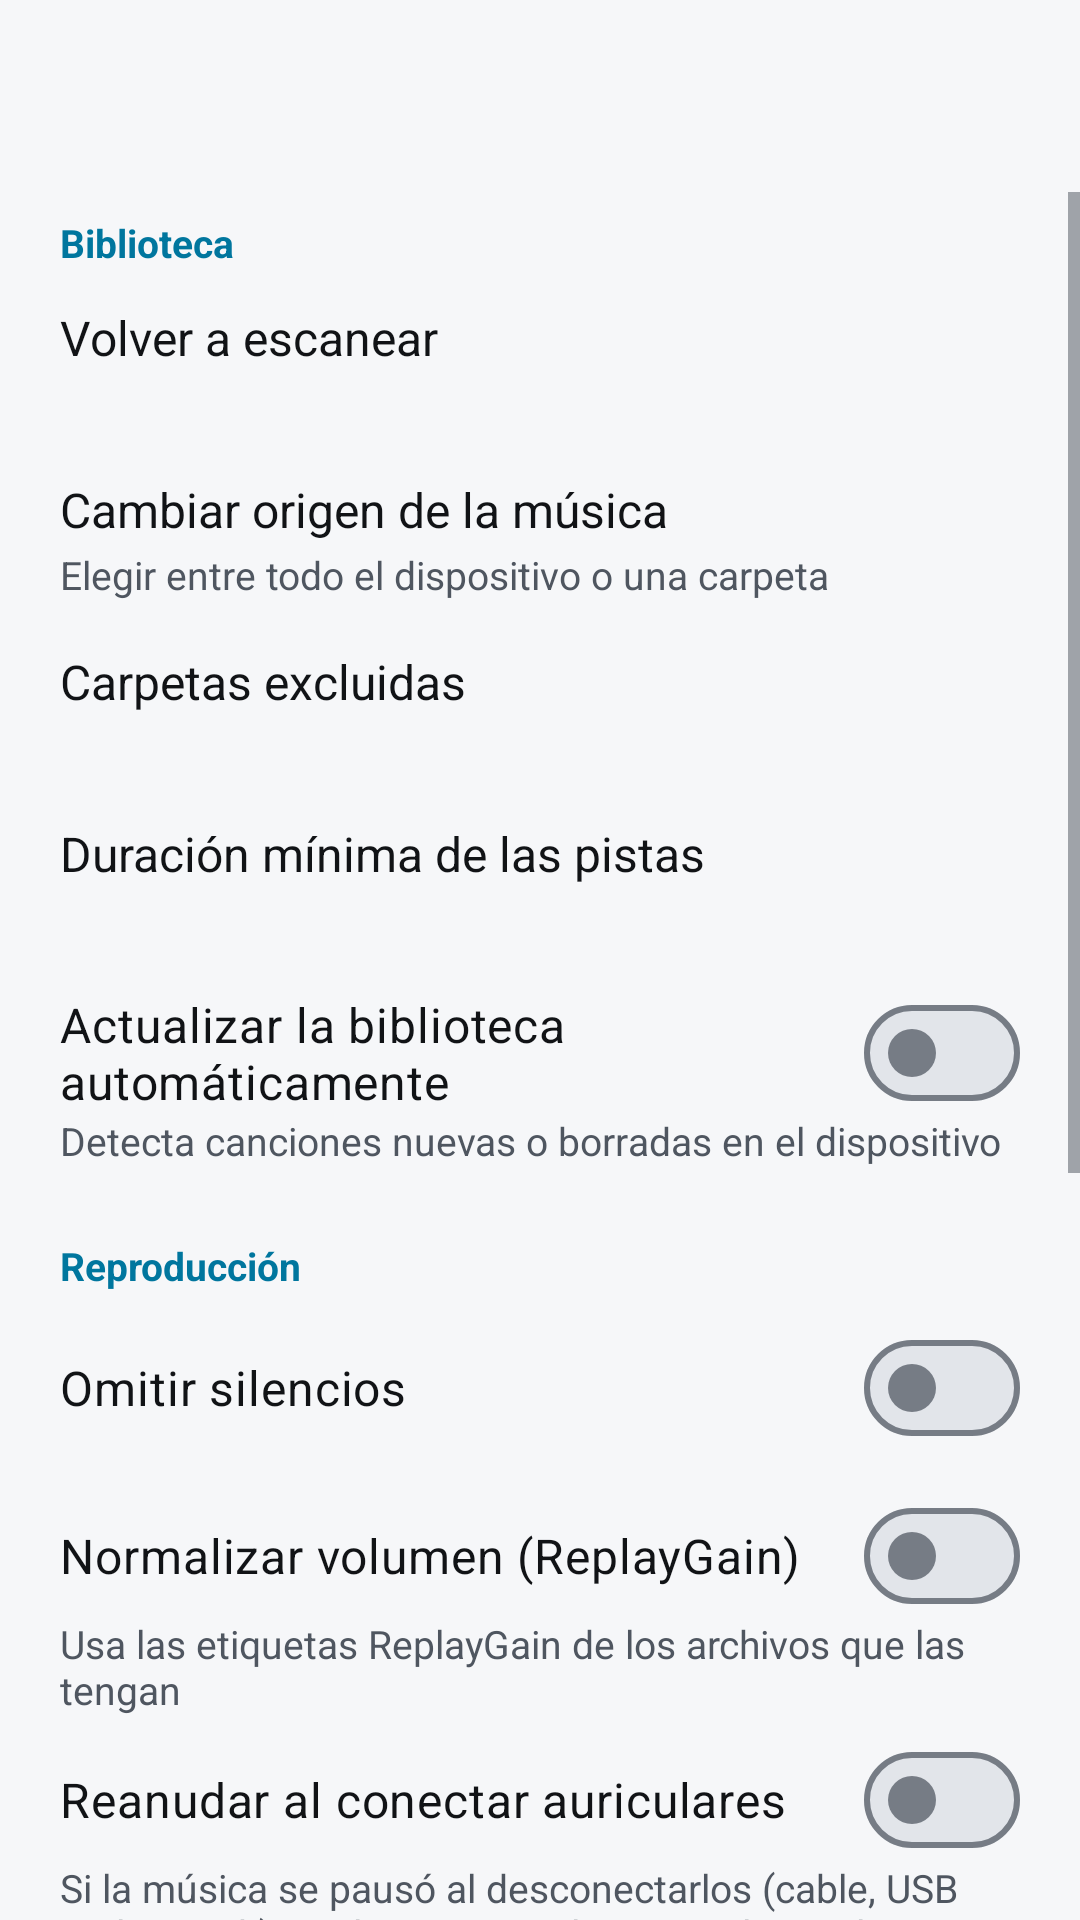

Produce the Android XML layout that renders to this screen, including the resource entries it uses.
<!-- AndroidManifest.xml: application theme Theme.Bolap3 -->
<!-- res/layout/activity_settings.xml -->
<?xml version="1.0" encoding="utf-8"?>
<LinearLayout xmlns:android="http://schemas.android.com/apk/res/android"
    android:layout_width="match_parent"
    android:layout_height="match_parent"
    android:orientation="vertical">

    <include layout="@layout/layout_toolbar" />

    <ScrollView
        android:layout_width="match_parent"
        android:layout_height="0dp"
        android:layout_weight="1">

        <LinearLayout
            android:layout_width="match_parent"
            android:layout_height="wrap_content"
            android:orientation="vertical"
            android:paddingStart="20dp"
            android:paddingEnd="20dp"
            android:paddingBottom="24dp">

            <TextView
                style="@style/SettingsSectionTitle"
                android:layout_marginTop="8dp"
                android:text="@string/settings_section_library" />

            <LinearLayout
                android:id="@+id/rowRescan"
                style="@style/SettingsRow">

                <TextView
                    style="@style/SettingsRowTitle"
                    android:text="@string/settings_rescan" />

                <TextView
                    android:id="@+id/tvRescanSummary"
                    style="@style/SettingsRowSummary" />
            </LinearLayout>

            <LinearLayout
                android:id="@+id/rowChangeSource"
                style="@style/SettingsRow">

                <TextView
                    style="@style/SettingsRowTitle"
                    android:text="@string/settings_change_source" />

                <TextView
                    style="@style/SettingsRowSummary"
                    android:text="@string/settings_change_source_summary" />
            </LinearLayout>

            <LinearLayout
                android:id="@+id/rowExcluded"
                style="@style/SettingsRow">

                <TextView
                    style="@style/SettingsRowTitle"
                    android:text="@string/settings_excluded" />

                <TextView
                    android:id="@+id/tvExcludedSummary"
                    style="@style/SettingsRowSummary" />
            </LinearLayout>

            <LinearLayout
                android:id="@+id/rowMinDuration"
                style="@style/SettingsRow">

                <TextView
                    style="@style/SettingsRowTitle"
                    android:text="@string/settings_min_duration" />

                <TextView
                    android:id="@+id/tvMinDurationSummary"
                    style="@style/SettingsRowSummary" />
            </LinearLayout>

            <com.google.android.material.materialswitch.MaterialSwitch
                android:id="@+id/switchAutoRefresh"
                style="@style/SettingsSwitch"
                android:text="@string/settings_auto_refresh" />

            <TextView
                style="@style/SettingsRowSummary"
                android:layout_marginTop="-8dp"
                android:text="@string/settings_auto_refresh_summary" />

            <TextView
                style="@style/SettingsSectionTitle"
                android:text="@string/settings_section_playback" />

            <com.google.android.material.materialswitch.MaterialSwitch
                android:id="@+id/switchSkipSilence"
                style="@style/SettingsSwitch"
                android:text="@string/settings_skip_silence" />

            <com.google.android.material.materialswitch.MaterialSwitch
                android:id="@+id/switchReplayGain"
                style="@style/SettingsSwitch"
                android:text="@string/settings_replay_gain" />

            <TextView
                style="@style/SettingsRowSummary"
                android:layout_marginTop="-8dp"
                android:text="@string/settings_replay_gain_summary" />

            <com.google.android.material.materialswitch.MaterialSwitch
                android:id="@+id/switchResumeHeadphones"
                style="@style/SettingsSwitch"
                android:text="@string/settings_resume_headphones" />

            <TextView
                style="@style/SettingsRowSummary"
                android:layout_marginTop="-8dp"
                android:text="@string/settings_resume_headphones_summary" />

            <LinearLayout
                android:id="@+id/rowEqualizer"
                style="@style/SettingsRow"
                android:layout_marginTop="8dp">

                <TextView
                    style="@style/SettingsRowTitle"
                    android:text="@string/action_equalizer" />
            </LinearLayout>

            <TextView
                style="@style/SettingsSectionTitle"
                android:text="@string/settings_section_appearance" />

            <LinearLayout
                android:id="@+id/rowTheme"
                style="@style/SettingsRow">

                <TextView
                    style="@style/SettingsRowTitle"
                    android:text="@string/settings_theme" />

                <TextView
                    android:id="@+id/tvThemeSummary"
                    style="@style/SettingsRowSummary" />
            </LinearLayout>

            <com.google.android.material.materialswitch.MaterialSwitch
                android:id="@+id/switchDynamicColors"
                style="@style/SettingsSwitch"
                android:text="@string/settings_dynamic_colors" />

            <TextView
                style="@style/SettingsRowSummary"
                android:layout_marginTop="-8dp"
                android:text="@string/settings_dynamic_colors_summary" />

            <com.google.android.material.materialswitch.MaterialSwitch
                android:id="@+id/switchArtworkColors"
                style="@style/SettingsSwitch"
                android:text="@string/settings_artwork_colors" />

            <TextView
                style="@style/SettingsRowSummary"
                android:layout_marginTop="-8dp"
                android:text="@string/settings_artwork_colors_summary" />

            <TextView
                style="@style/SettingsSectionTitle"
                android:text="@string/settings_section_about" />

            <TextView
                android:id="@+id/tvVersion"
                style="@style/SettingsRowSummary"
                android:layout_marginTop="8dp" />

        </LinearLayout>

    </ScrollView>

</LinearLayout>
<!-- res/layout/layout_toolbar.xml (included above) -->
<?xml version="1.0" encoding="utf-8"?>
<LinearLayout xmlns:android="http://schemas.android.com/apk/res/android"
    xmlns:app="http://schemas.android.com/apk/res-auto"
    android:layout_width="match_parent"
    android:layout_height="64dp"
    android:gravity="center_vertical"
    android:orientation="horizontal"
    android:paddingStart="8dp"
    android:paddingEnd="16dp">

    <ImageButton
        android:id="@+id/btnToolbarBack"
        android:layout_width="48dp"
        android:layout_height="48dp"
        android:background="?android:attr/selectableItemBackgroundBorderless"
        android:contentDescription="@string/action_back"
        android:padding="12dp"
        android:src="@drawable/ic_arrow_back"
        app:tint="@color/app_text_primary" />

    <TextView
        android:id="@+id/tvToolbarTitle"
        android:layout_width="0dp"
        android:layout_height="wrap_content"
        android:layout_marginStart="8dp"
        android:layout_weight="1"
        android:accessibilityHeading="true"
        android:ellipsize="end"
        android:maxLines="1"
        android:textColor="@color/app_text_primary"
        android:textSize="22sp"
        android:textStyle="bold" />

</LinearLayout>
<!-- resources referenced by this layout -->
<resources>
  <color name="app_text_primary">#111316</color>
  <string name="action_back">Volver</string>
  <string name="action_equalizer">Ecualizador</string>
  <string name="settings_artwork_colors">Colores según la carátula</string>
  <string name="settings_artwork_colors_summary">Botones, pestañas y barra de progreso toman el color de la canción que suena</string>
  <string name="settings_auto_refresh">Actualizar la biblioteca automáticamente</string>
  <string name="settings_auto_refresh_summary">Detecta canciones nuevas o borradas en el dispositivo</string>
  <string name="settings_change_source">Cambiar origen de la música</string>
  <string name="settings_change_source_summary">Elegir entre todo el dispositivo o una carpeta</string>
  <string name="settings_dynamic_colors">Colores dinámicos (Material You)</string>
  <string name="settings_dynamic_colors_summary">Usa los colores de tu fondo de pantalla</string>
  <string name="settings_excluded">Carpetas excluidas</string>
  <string name="settings_min_duration">Duración mínima de las pistas</string>
  <string name="settings_replay_gain">Normalizar volumen (ReplayGain)</string>
  <string name="settings_replay_gain_summary">Usa las etiquetas ReplayGain de los archivos que las tengan</string>
  <string name="settings_rescan">Volver a escanear</string>
  <string name="settings_resume_headphones">Reanudar al conectar auriculares</string>
  <string name="settings_resume_headphones_summary">Si la música se pausó al desconectarlos (cable, USB o Bluetooth), vuelve a sonar al conectarlos en los 10 minutos siguientes</string>
  <string name="settings_section_about">Acerca de</string>
  <string name="settings_section_appearance">Apariencia</string>
  <string name="settings_section_library">Biblioteca</string>
  <string name="settings_section_playback">Reproducción</string>
  <string name="settings_skip_silence">Omitir silencios</string>
  <string name="settings_theme">Tema</string>
  <style name="SettingsRowSummary">
          <item name="android:layout_width">match_parent</item>
          <item name="android:layout_height">wrap_content</item>
          <item name="android:layout_marginTop">2dp</item>
          <item name="android:textColor">@color/app_text_secondary</item>
          <item name="android:textSize">13sp</item>
      </style>
  <style name="SettingsRowTitle">
          <item name="android:layout_width">match_parent</item>
          <item name="android:layout_height">wrap_content</item>
          <item name="android:textColor">@color/app_text_primary</item>
          <item name="android:textSize">16sp</item>
      </style>
  <style name="SettingsSwitch">
          <item name="android:layout_width">match_parent</item>
          <item name="android:layout_height">wrap_content</item>
          <item name="android:minHeight">56dp</item>
          <item name="android:textColor">@color/app_text_primary</item>
          <item name="android:textSize">16sp</item>
      </style>
  <style name="Theme.Bolap3" parent="Base.Theme.Bolap3" />
  <color name="app_text_secondary">#4F5660</color>
  <color name="app_accent">#00769E</color>
  <color name="app_on_accent">#FFFFFF</color>
  <color name="app_accent_container">#D3F0FA</color>
  <color name="app_danger">#C62828</color>
  <color name="app_background">#F6F7F9</color>
  <color name="app_surface">#FFFFFF</color>
  <color name="app_surface_variant">#ECEEF2</color>
  <color name="app_surface_high">#E2E5EA</color>
  <color name="app_text_tertiary">#767C85</color>
  <color name="app_border">#D6DAE0</color>
</resources>
